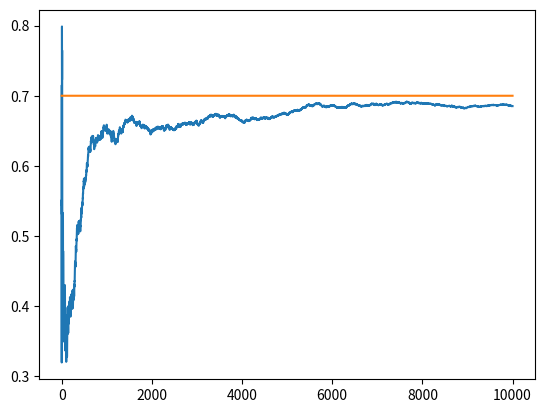

Reproduce this figure in Python.
import numpy as np
import matplotlib.pyplot as plt
# from tqdm import tqdm

BANDITS_PROBOBALITIES = [0.2, 0.5, 0.7]
NB_RUNS = 10000

class Bandit():
    def __init__(self, p):
        self.p = p
        self.N = 0
        self.estimate_p = 0
        self.pull()

    def pull(self):
        reward = np.random.normal() + self.p
        self.update(reward)
        return reward

    def update(self, reward):
        self.N += 1
        self.estimate_p = 1/self.N*reward + (self.N-1)/self.N * self.estimate_p

if __name__ == '__main__':
    bandits = [Bandit(p) for p in BANDITS_PROBOBALITIES]
    nb_optimal_choice = 0
    nb_non_optimal_choice = 0
    rewards = []
    for N in range(1, NB_RUNS+1):
        j = np.argmax([bandit.estimate_p + np.sqrt(2*np.log(N)/bandit.N) for bandit in bandits])
        rewards.append(bandits[j].pull())
        print([bandit.N for bandit in bandits])
    #print('estimates:', [b.estimate_p for b in bandits])
    win_rates = np.cumsum(rewards)/(np.arange(NB_RUNS)+1)
    plt.plot(win_rates)
    plt.plot(NB_RUNS * [np.max(BANDITS_PROBOBALITIES)])
    plt.show()
